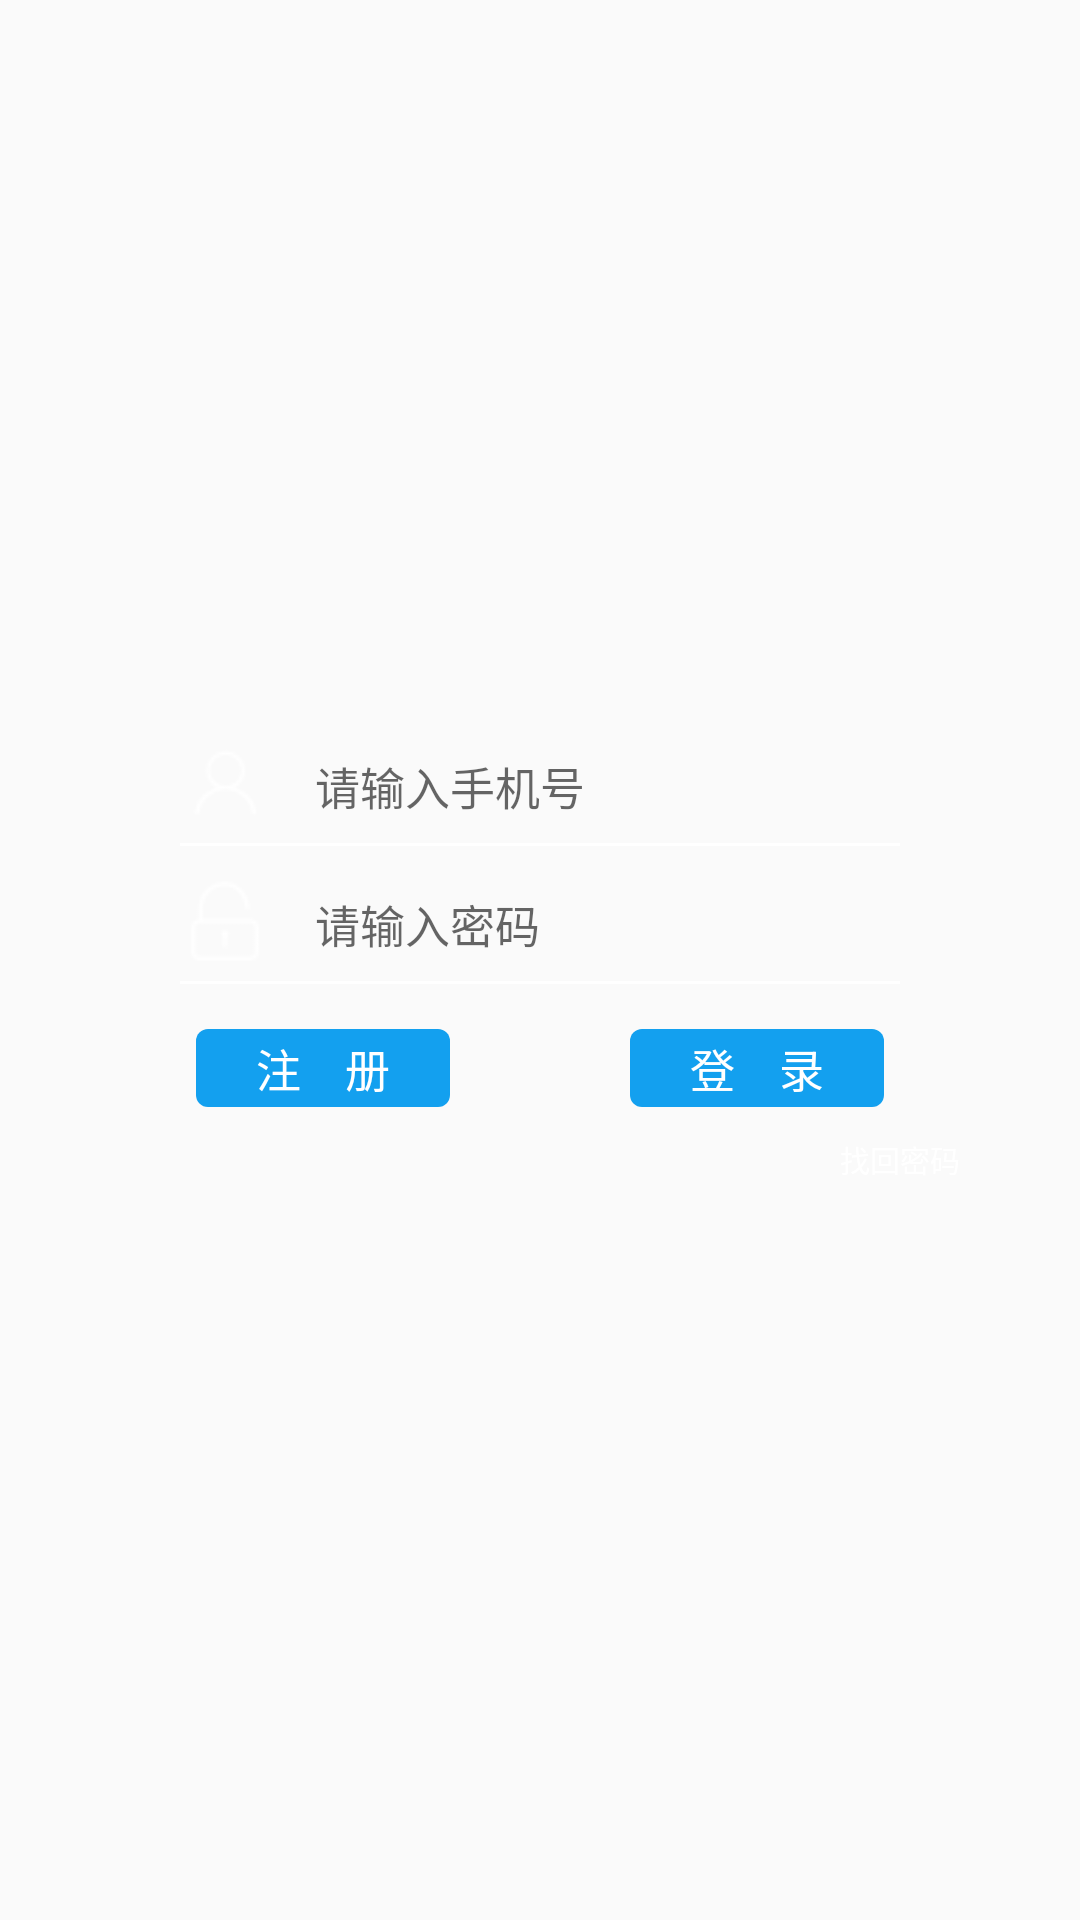

Produce the Android XML layout that renders to this screen, including the resource entries it uses.
<!-- AndroidManifest.xml: application theme AppTheme -->
<!-- res/layout/activity_login.xml -->
<?xml version="1.0" encoding="utf-8"?>
<LinearLayout xmlns:android="http://schemas.android.com/apk/res/android"
    android:id="@+id/ll_root"
    android:layout_width="match_parent"
    android:layout_height="match_parent"
    android:gravity="center"
    android:orientation="vertical" >

    <RelativeLayout
        android:id="@+id/ll_phone"
        android:layout_width="match_parent"
        android:layout_height="wrap_content"
        android:gravity="center"
        android:orientation="vertical" >

        <LinearLayout
            android:id="@+id/ll_phone_interior"
            android:layout_width="wrap_content"
            android:layout_height="wrap_content"
            android:gravity="center"
            android:orientation="horizontal" >

            <ImageView
                android:layout_width="@dimen/login_phone_picture_width"
                android:layout_height="@dimen/login_phone_picture_height"
                android:background="@mipmap/iconfont_wode" />

            <EditText
                android:id="@+id/et_phone"
                android:layout_width="@dimen/login_et_phone_width"
                android:layout_height="@dimen/login_et_phone_height"
                android:layout_marginLeft="10dp"
                android:background="@null"
                android:hint="@string/login_name"
                android:inputType="number"
                android:paddingLeft="5dp"
                android:textSize="15sp" />
        </LinearLayout>

        <View
            android:layout_width="wrap_content"
            android:layout_height="1dp"
            android:layout_alignLeft="@id/ll_phone_interior"
            android:layout_alignRight="@id/ll_phone_interior"
            android:layout_below="@id/ll_phone_interior"
            android:layout_marginTop="5dp"
            android:background="@android:color/white" />
    </RelativeLayout>

    <RelativeLayout
        android:id="@+id/ll_pwd"
        android:layout_width="match_parent"
        android:layout_height="wrap_content"
        android:layout_marginTop="10dp"
        android:gravity="center"
        android:orientation="vertical" >

        <LinearLayout
            android:id="@+id/ll_pwd_interior"
            android:layout_width="wrap_content"
            android:layout_height="wrap_content"
            android:gravity="center"
            android:orientation="horizontal" >

            <ImageView
                android:layout_width="@dimen/login_phone_picture_width"
                android:layout_height="@dimen/login_phone_picture_height"
                android:background="@mipmap/iconfont_mima" />

            <EditText
                android:id="@+id/et_pwd"
                android:layout_width="@dimen/login_et_phone_width"
                android:layout_height="@dimen/login_et_phone_height"
                android:layout_marginLeft="10dp"
                android:background="@null"
                android:hint="@string/login_pwd"
                android:inputType="textPassword"
                android:paddingLeft="5dp"
                android:textSize="15sp" />
        </LinearLayout>

        <View
            android:layout_width="wrap_content"
            android:layout_height="1dp"
            android:layout_alignLeft="@id/ll_pwd_interior"
            android:layout_alignRight="@id/ll_pwd_interior"
            android:layout_below="@id/ll_pwd_interior"
            android:layout_marginTop="5dp"
            android:background="@android:color/white" />
    </RelativeLayout>

    <LinearLayout
        android:layout_width="match_parent"
        android:layout_height="wrap_content"
        android:layout_marginTop="15dp"
        android:gravity="center"
        android:orientation="horizontal" >

        <TextView
            android:id="@+id/register"
            android:layout_width="wrap_content"
            android:layout_height="wrap_content"
            android:layout_marginRight="30dp"
            android:background="@drawable/shape_text_bg"
            android:paddingBottom="2dp"
            android:paddingLeft="20dp"
            android:paddingRight="20dp"
            android:paddingTop="2dp"
            android:text="注    册"
            android:textColor="@drawable/selector_tv_color"
            android:textSize="15sp" />

        <TextView
            android:id="@+id/login"
            android:layout_width="wrap_content"
            android:layout_height="wrap_content"
            android:layout_marginLeft="30dp"
            android:background="@drawable/shape_text_bg"
            android:paddingBottom="2dp"
            android:paddingLeft="20dp"
            android:paddingRight="20dp"
            android:paddingTop="2dp"
            android:text="登    录"
            android:textColor="@drawable/selector_tv_color"
            android:textSize="15sp" />
    </LinearLayout>

    <TextView
        android:id="@+id/retrieve"
        android:layout_width="wrap_content"
        android:layout_height="wrap_content"
        android:layout_gravity="right"
        android:layout_marginRight="40dp"
        android:layout_marginTop="10dp"
        android:text="找回密码"
        android:textColor="#ffffff"
        android:textSize="10sp" />

</LinearLayout>
<!-- resources referenced by this layout -->
<resources>
  <dimen name="login_et_phone_height">20dp</dimen>
  <dimen name="login_et_phone_width">200dp</dimen>
  <dimen name="login_phone_picture_height">30dp</dimen>
  <dimen name="login_phone_picture_width">30dp</dimen>
  <!-- drawable selector_tv_color (drawable) -->
  <?xml version="1.0" encoding="utf-8"?>
  <selector xmlns:android="http://schemas.android.com/apk/res/android">
  
      <item android:state_pressed="true" android:color="#aa000000"></item>
      <item android:state_pressed="false" android:color="#ffffff"></item>
  
  </selector>
  <!-- drawable shape_text_bg (drawable) -->
  <?xml version="1.0" encoding="utf-8"?>
  <shape xmlns:android="http://schemas.android.com/apk/res/android" >
  
      
      <corners
          android:bottomLeftRadius="4dp"
          android:bottomRightRadius="4dp"
          android:radius="9dp"
          android:topLeftRadius="4dp"
          android:topRightRadius="4dp" />
   
      
      <solid android:color="#13a0ef" />
   
  
  </shape>
  <!-- mipmap iconfont_mima: png bitmap (mipmap-hdpi, 591 bytes) -->
  <!-- mipmap iconfont_wode: png bitmap (mipmap-hdpi, 637 bytes) -->
  <string name="login_name">请输入手机号</string>
  <string name="login_pwd">请输入密码</string>
  <style name="AppTheme" parent="Theme.AppCompat.Light.DarkActionBar">
          
          <item name="colorPrimary">@color/colorPrimary</item>
          <item name="colorPrimaryDark">@color/colorPrimaryDark</item>
          <item name="colorAccent">@color/colorAccent</item>
      </style>
  <!-- not gathered from this repository: default colours our renderer supplied (Android Studio template values) -->
  <color name="colorPrimary">#FF6200EE</color>
  <color name="colorPrimaryDark">#FF3700B3</color>
  <color name="colorAccent">#FF03DAC5</color>
</resources>
